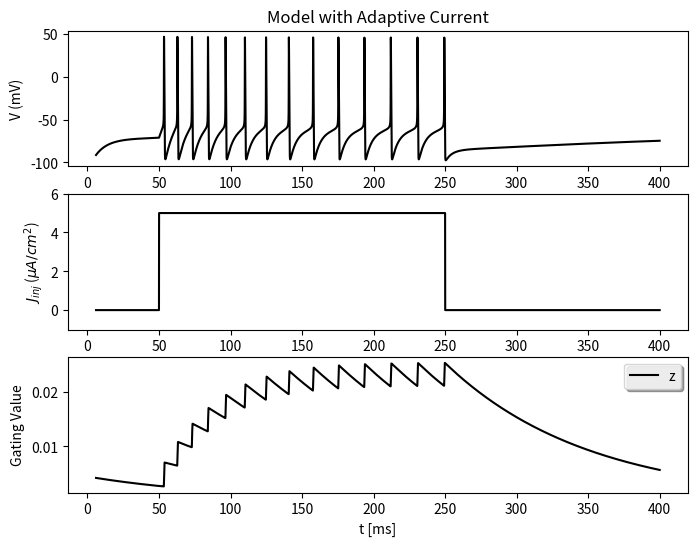

Reproduce this figure in Python.
# -*- coding: utf-8 -*-

## import modules

import numpy as np
import matplotlib.pyplot as plt
from scipy.optimize import fsolve
from scipy.integrate import ode, odeint
from scipy.signal import argrelmax
from scipy.interpolate import UnivariateSpline

########################################
## Define helpful functions#############
########################################

def Debug():
	raise SystemExit('Terminated for purpose of debugging')
	return

def plotSetup():
	# Just utility function to make consistent plots

	plt.close('all')
	plt.rcParams['font.size'] = 10
	plt.rcParams['figure.dpi'] = 100
	plt.rcParams['figure.figsize'] = [8,6]
	plt.rcParams['savefig.dpi'] = plt.rcParams['figure.dpi']
	plt.rcParams['text.usetex'] = False
	plt.rcParams['font.monospace'] = 'monospace'
	plt.rcParams['legend.fancybox'] = True
	plt.rcParams['legend.shadow'] = True
	return

###########################
## Define parameters ########

T = 6.3 # degree C
K_T = 3**((T-6.3)/10)
C_m = 1 # Membrane capacitance uF/cm2
V_m = -60.045 # Resting Membrane Potential , mV 
E_Na= ((T/6.3) * 50.00) # Sodium Channel Nernst Potential, mV
E_K = -((T/6.3)* 100.0) # Potassium Channel Nernst Potential, mV 
E_L = -((T/6.3)* 67.00) # Leakage Channel Nernst Potential, mV
G_Na= 100 # Maximum Sodium Channel Conductance, mS/cm2.
G_K = 80 # Maximum Potassium Channel Conductance,  mS/cm2
G_L = 0.1 # Maximum Leakage Channel Conductance, Sm/cm2
G_z = 5 # Maximum M-potassium Channel Conductance, Sm/cm2

t_start = 50 # [ms]
t_pulse = 200 # [ms]

t0 = 0 # Starting time
t_AP = 2 # [ms], duration of action potential
dt = t_AP/100 # [ms], time step
t_tot = 400 # [ms], duration of simulation
t = np.arange(t0, t_tot, dt); t[0] = t0; #vector of time steps

## Initialize arrays for storing results
n = np.zeros(len(t),)
m = np.zeros(len(t),)
h = np.zeros(len(t),)
V = np.zeros(len(t),)
z = np.zeros(len(t),)

# Initial guesses
n[0] = 0; m[0] = 0; h[0] = 0; z[0] = 0;
V[0] = V_m; J_inj = 0

################################
####DEFINE VARIABLES ##########
###############################


## Define FUNCTIONS for RATE CONSTANTS
# Potasium
a_n = lambda V: ((0.032*(V+52))/(1-np.exp(-(V+52)/5)))*K_T
b_n = lambda V: (0.5*np.exp(-(V+57)/40))*K_T

# Sodium
a_m = lambda V: ((0.32*(V + 54))/(1-np.exp(-(V+54)/4)))*K_T
b_m = lambda V: (0.28*(V+27)/(np.exp((V+27)/5)-1))*K_T
a_h = lambda V: (0.128*np.exp(-(V + 50)/(18)))*K_T
b_h = lambda V: (4/(1+np.exp(-(V + 27)/5)))*K_T

# M-channel



## Inital conditions
n[0] = fsolve(lambda n: a_n(V[0]) * (1-n) - b_n(V[0]) * n, n[0])
m[0] = fsolve(lambda m: a_m(V[0]) * (1-m) - b_m(V[0]) * m, m[0])
h[0] = fsolve(lambda h: a_h(V[0]) * (1-h) - b_h(V[0]) * h, h[0])

## DEFINE CURRENTS

J_L = lambda V: G_L*(V-E_L)
J_Na = lambda V, m, h: G_Na*m**3*h*(V-E_Na)
J_K = lambda V, n: G_K*n**4*(V-E_K)
J_z = lambda V, z: G_z*z*(V - E_K)


def dAlldt(Y,t):
	V, n, m, h, z = Y
	dVdt = (1/C_m)*(J_inj(t) - J_Na(V, m, h) - J_K(V, n) - J_L(V) - J_z(V, z))
	dndt = a_n(V) * (1-n) - b_n(V) * n
	dmdt = a_m(V) * (1-m) - b_m(V) * m
	dhdt = a_h(V) * (1-h) - b_h(V) * h
	dzdt = 0.01*(1/(1 + np.exp(-(V + 20)/5)) - z)
	
	return dVdt, dndt, dmdt, dhdt, dzdt

#################################
################# SOLVE #########
#################################

#J_extList = np.arange(0,165,2.5)
J_extList = [5]
Vs = []
nums_spikes = []
for i,j in enumerate(J_extList):
	J_ext = j
	
	## DEFINE INJECTION
	J_inj = lambda t: J_ext*(t>t_start) - J_ext*(t>(t_start+t_pulse)) # + 2*J_ext*(t>300) - 2*J_ext*(t>350)
	
	## Solve
	Y = odeint(dAlldt, [V_m, n[0], m[0], h[0], z[0]], t)

	V = Y[:,0]; 
	n = Y[:,1]; m = Y[:,2]; h = Y[:,3]; z = Y[:,4]
	# ## compute instantaneous values of current flux
	j_Na = J_Na(V, m, h); j_K = J_K(V, n); j_L = J_L(V);
	j_z = J_z(V, z)
	
	# V_trim = V[spike_count_start:spike_count_stop]
	
	# #spikes = argrelmax(V_trim, order=3)
	
	# spikes = []
	# for i in range(1,len(V_trim)-1):
		# if (V_trim[i] > V_trim[i-1] and V_trim[i+1] > V_count_spike and V_trim[i] < V_count_spike):
			# spikes.append(i)
	
	# stdout1 = 'J_ext is {} \n'.format(J_ext)
	# stdout2 = 'NumSpikes is {} \n'.format(len(spikes))
	# print(stdout1)
	# print(stdout2)
	
	# nums_spikes.append(len(spikes))
	# Vs.append(V)

# freqs = np.asarray(nums_spikes)/(spike_count_int*0.001)


def plotResults():
	plotSetup()
	plt.figure(1)

	plt.subplot(4,1,1)
	plt.title('Hodgkin-Huxley Neuron')
	plt.plot(t, V, 'k')
	plt.ylabel('V (mV)')

	plt.subplot(4,1,2)
	plt.plot(t, j_Na, 'c', label=r'$J_{Na}$')
	plt.plot(t, j_K, 'y', label=r'$J_{K}$')
	plt.plot(t, j_L, 'm', label=r'$J_{L}$')
	plt.ylabel(r'Current ($\mu{A}/cm^2$)')
	plt.legend()

	plt.subplot(4,1,3)
	plt.plot(t, m, 'r', label='m')
	plt.plot(t, h, 'g', label='h')
	plt.plot(t, n, 'b', label='n')
	plt.ylabel('Gating Value')
	plt.legend()

	plt.subplot(4,1,4)
	j_inj_values = [J_inj(t) for t in t]
	plt.plot(t, j_inj_values, 'k')
	plt.xlabel('t [ms]')
	plt.ylabel('$I_{inj}$ ($\\mu{A}/cm^2$)')
	#plt.ylim(-1, 40)

	plt.show()
	
def onePlotVoltage(J_extList, Vs):
	plotSetup()
	plt.figure(2)
	plt.hold(True)

	txtAnn = r'$t_{pulse} = $' +str(t_pulse) +  r' $[ms]$'
	txtAnn2 = 'Current thresholds: \n {2.6, 6, 160} $\mu{A}/cm^2$'
	styles = ['k', 'r', 'g', 'b']
	
	for i,j in enumerate(J_extList):

		txtLeg = r'$ J_{ext} = $' + str(j) + r' $\mu{A}/cm^2$,'  + '\n'
		plt.plot(t, Vs[i], styles[i], label = txtLeg)
	
	plt.annotate(txtAnn2, xy = (0.7,0.25), xycoords = 'axes fraction')
	plt.title('Effect of applied current on firing frequency')
	plt.xlabel(r'$t  [ms]$')
	plt.ylabel(r'$V_{m}  [mV]$')
	plt.legend()
	figName = 'Part1' + '.png' 
	plt.savefig(figName)
	
def plotVoltage(V, J_ext):
	plotSetup()
	plt.figure(2)
	txtLeg = r'$ J_{ext} = $' + str(J_ext) + r' $\mu{A}/cm^2$,'  + '\n'
	plt.plot(t, V, 'k', label = txtLeg)
	plt.title('Effect of applied current on firing frequency')
	plt.xlabel(r'$t  [ms]$')
	plt.ylabel(r'$V_{m}  [mV]$')
	plt.legend()
	figName = str(J_ext) + '.png' 
	plt.savefig(figName)

def plotFreqs(freqs, J_extList):
	plotSetup()
	nnzero = np.nonzero(freqs)
	yAxis = np.trim_zeros(freqs)
	xAxis = np.asarray(J_extList)[nnzero]
	xAxis = xAxis / np.min(xAxis)


	fun = UnivariateSpline(xAxis, yAxis, k = 2)
	xAxis = np.linspace(xAxis[0],xAxis[-1], 20)
	yAxis = fun(xAxis) 
	max = np.int(np.max(yAxis)); min = np.int(np.min(yAxis));

	xAxis_plot = np.insert(xAxis, 0, 0.9)
	yAxis_plot = np.insert(yAxis,0,0)

	plt.figure(3)
	txtLeg = r'$f_{max}$ = ' + str(max) +'Hz' + '\n' + r'$f_{min}$ = ' + str(min) + 'Hz'
	plt.plot(xAxis_plot, yAxis_plot, 'k', label = txtLeg)
	plt.title('Effect of applied current on firing frequency')
	plt.ylabel(r'f $[Hz]$')
	#plt.xlabel(r'$J_{ext} \mu{A}/cm^2$')
	plt.xlabel(r'$J / J_{thresh}$')
	plt.xlim([xAxis[0]-0.2, xAxis[-1]+0.1])
	plt.ylim([0, yAxis[-1]+5])
	#plt.legend(loc = 'lower right')
	plt.savefig('FrequencyVsCurrent_Part3SubplotC.png')
	plt.show()
	
def plotResults_part4():
	plotSetup()
	plt.figure(4)

	plt.subplot(3,1,1)
	plt.title('Model with Adaptive Current')
	plt.plot(t[300:], V[300:], 'k')
	plt.ylabel('V (mV)')
	
	plt.subplot(3,1,2)
	j_inj_values = [J_inj(t) for t in t]
	plt.plot(t[300:], j_inj_values[300:], 'k')
	plt.xlabel('t [ms]')
	plt.ylabel('$J_{inj}$ ($\\mu{A}/cm^2$)')
	plt.ylim(np.min(j_inj_values)-1, np.max(j_inj_values)+1)

	plt.subplot(3,1,3)
	# plt.plot(t, m, 'r', label='m')
	# plt.plot(t, h, 'g', label='h')
	# plt.plot(t, n, 'b', label='n')
	plt.plot(t[300:], z[300:], 'k', label='z')
	plt.ylabel('Gating Value')
	plt.legend(ncol = 2)
	plt.xlabel('t [ms]')
	
	plt.savefig('Mchannel_part4.png')
	plt.savefig('Mchannel_part4.svg')
	plt.show()

plotResults_part4()

### CODE GRAVEYARD
#onePlotVoltage(J_extList, Vs)

# J_extList = np.linspace(5,165,33)	
# for j in J_extList:
	# J_ext = j
	# Y = odeint(dAlldt, [V_m, n[0], m[0], h[0]], t)
	# V = Y[:,0]
	# plotVoltage(V, J_ext)

# ODEs = ode(func).set_integrator('dopri5')
# ODEs.set_initial_value([V_m, n0, m0, h0], t0)

# while ODEs.successful() and ODEs.t < t_tot:
	# print(ODEs.t + dt, ODEs.integrate(ODEs.t + dt))


# def V_rateFunc(V):

	# i_m = G_Na*m**3*h*(V-E_Na) - G_K*n**4*(V-E_K) - G_L*(V-E_L)
	
	# V_rate = (I - i_m) / C_m
	# return V_rate

## Looping variables